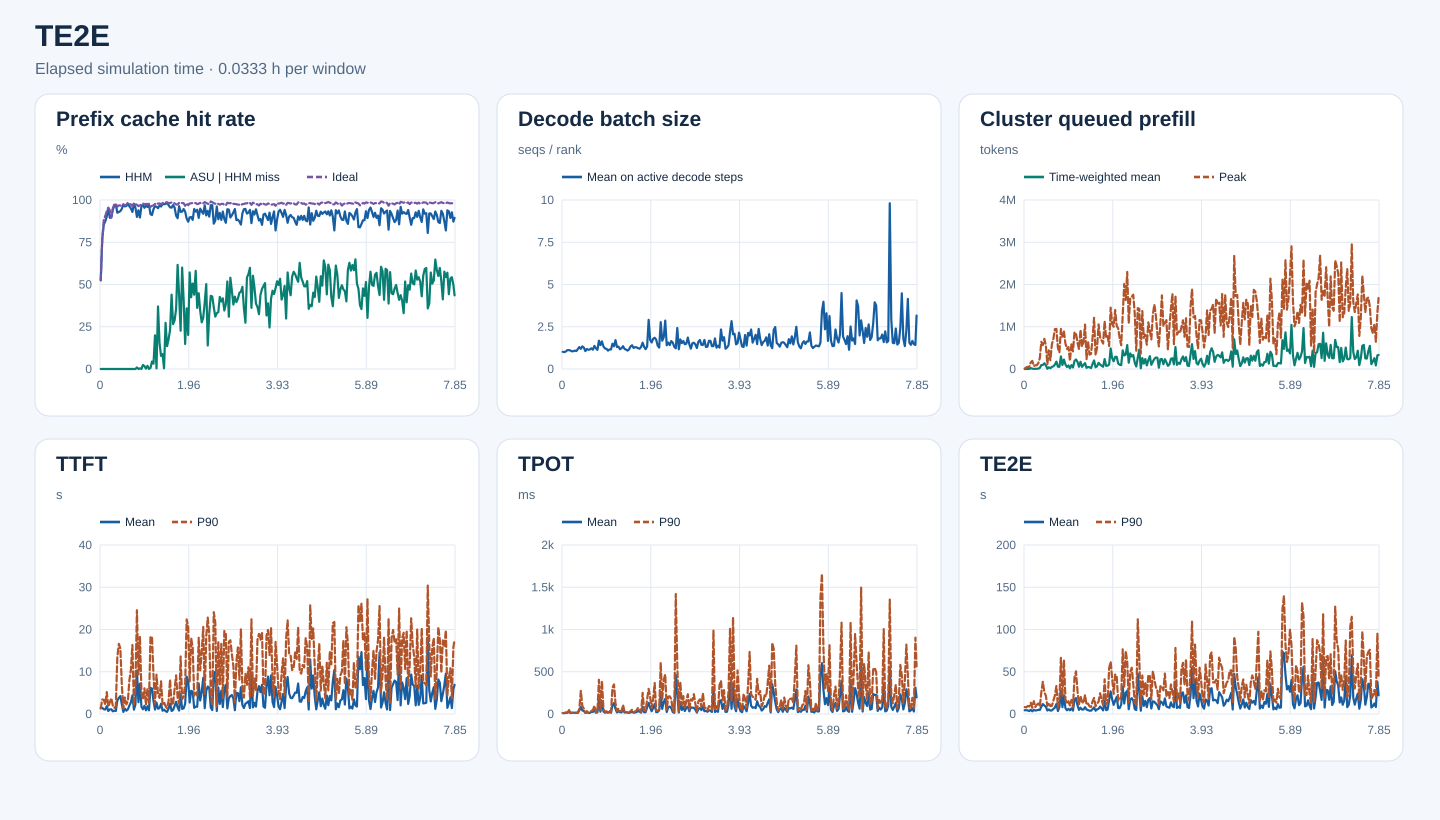

The file beside this chart, header and first rows:
start_s, end_s, requests, input_tokens, hhm_hit_tokens, asu_hit_tokens, ideal_hit_tokens, hhm_hit_rate, asu_hit_rate_on_hhm_miss, ideal_hit_rate, decode_rank_steps, decode_bs_mean, queued_prefill_tokens_mean, queued_prefill_tokens_peak, ttft_samples, ttft_mean_ms, ttft_p90_ms, tpot_samples, tpot_mean_ms, tpot_p90_ms, te2e_samples, te2e_mean_ms, te2e_p90_ms
0, 120, 39, 240239, 125904, 0, 126592, 0.5241, 0.0, 0.5269, 2244, 1.018, 18.42, 10015, 39, 1478, 1300, 39, 11.31, 11.6, 39, 4420, 8183
120, 240, 43, 518783, 398736, 0, 399856, 0.7686, 0.0, 0.7708, 3566, 1.0, 304.7, 38223, 43, 1465, 3435, 43, 10.37, 11.33, 43, 4569, 7868
240, 360, 78, 1094932, 935376, 0, 964112, 0.8543, 0.0, 0.8805, 4017, 1.034, 1876, 51956, 78, 1128, 3365, 78, 13.71, 18.66, 78, 4196, 9474
360, 480, 97, 1455617, 1272240, 0, 1318304, 0.874, 0.0, 0.9057, 4872, 1.114, 1232, 45027, 97, 1061, 2227, 97, 13.08, 14.98, 97, 3480, 8929
480, 600, 181, 3567550, 3219424, 0, 3331856, 0.9024, 0.0, 0.9339, 5547, 1.118, 22103, 158040, 181, 1855, 5196, 181, 29.52, 54.26, 181, 4989, 13307
600, 720, 134, 2447845, 2332320, 0, 2336096, 0.9528, 0.0, 0.9543, 7411, 1.096, 8184, 191284, 134, 708.2, 1700, 134, 11.11, 12.73, 134, 3199, 7444
720, 840, 97, 1738930, 1555872, 0, 1632912, 0.8947, 0.0, 0.939, 5863, 1.048, 1826, 69823, 97, 1074, 2753, 97, 16.3, 13.1, 97, 4994, 15230
840, 960, 120, 2004296, 1795856, 0, 1800752, 0.896, 0.0, 0.8984, 7587, 1.051, 5193, 87251, 120, 1115, 3759, 120, 14.38, 13.75, 120, 4030, 8261
960, 1080, 195, 3389167, 3193136, 0, 3223344, 0.9422, 0.0, 0.9511, 11546, 1.09, 2986, 89218, 195, 635.7, 1996, 195, 15.42, 17.88, 195, 4419, 10951
1080, 1200, 186, 4570705, 4416224, 0, 4454048, 0.9662, 0.0, 0.9745, 13710, 1.062, 10236, 138177, 186, 795, 1427, 186, 13.55, 14.87, 186, 4950, 12453
1200, 1320, 265, 6724470, 6542544, 0, 6567920, 0.9729, 0.0, 0.9767, 16084, 1.177, 25890, 257192, 265, 709.3, 1921, 265, 13.2, 16.09, 265, 4762, 8915
1320, 1440, 260, 7124554, 6587840, 0, 6841968, 0.9247, 0.0, 0.9603, 11697, 1.296, 93528, 645419, 260, 3193, 13453, 260, 41.45, 60.54, 260, 8662, 25788
1440, 1560, 280, 8513885, 7911040, 0, 8241168, 0.9292, 0.0, 0.968, 13176, 1.194, 94131, 565097, 280, 3818, 16605, 280, 83.2, 273.6, 280, 11759, 38117
1560, 1680, 246, 8072596, 7540304, 0, 7811440, 0.9341, 0.0, 0.9676, 13917, 1.34, 135665, 713485, 246, 4234, 15523, 246, 42.01, 93.65, 246, 10049, 25570
1680, 1800, 302, 9492016, 8997392, 0, 9152320, 0.9479, 0.0, 0.9642, 14327, 1.268, 87511, 561312, 302, 2266, 6772, 302, 35.63, 63.72, 302, 8526, 21820
1800, 1920, 209, 6364820, 6197216, 0, 6201168, 0.9737, 0.0, 0.9743, 13524, 1.061, 5974, 111203, 209, 492.9, 1316, 209, 12.68, 14.52, 209, 4094, 9536
1920, 2040, 233, 8021468, 7716832, 0, 7768704, 0.962, 0.0, 0.9685, 12739, 1.183, 39433, 440952, 233, 1286, 3914, 233, 20.1, 33.48, 233, 5387, 13301
2040, 2160, 222, 6189250, 5969776, 0, 6015888, 0.9645, 0.0, 0.972, 12854, 1.135, 17964, 207986, 222, 779.9, 2274, 222, 13.2, 16.59, 222, 4002, 9307
2160, 2280, 230, 9157752, 8943232, 0, 9011952, 0.9766, 0.0, 0.9841, 12445, 1.157, 50356, 585756, 230, 1109, 3065, 230, 13.31, 15.78, 230, 4280, 9695
2280, 2400, 241, 9273684, 8927056, 0, 9068960, 0.9626, 0.0, 0.9779, 10663, 1.224, 63512, 716509, 241, 1994, 8027, 241, 25.5, 37.26, 241, 5974, 15872
2400, 2520, 201, 8155295, 7749136, 0, 7938704, 0.9502, 0.0, 0.9734, 10015, 1.142, 103666, 943296, 201, 2724, 10450, 201, 25.06, 43.29, 201, 7548, 21953
2520, 2640, 294, 10584991, 9836784, 0, 10192384, 0.9293, 0.0, 0.9629, 11941, 1.368, 173846, 948708, 294, 4410, 16340, 294, 45.43, 98.58, 294, 11850, 33125
2640, 2760, 307, 11172652, 10925184, 0, 10959888, 0.9779, 0.0, 0.981, 13839, 1.222, 53645, 503534, 307, 1035, 1996, 307, 15.45, 21.73, 307, 3497, 7519
2760, 2880, 220, 9046640, 8643904, 0, 8815696, 0.9555, 0.0, 0.9745, 11702, 1.133, 52280, 389836, 220, 2209, 6681, 220, 19.55, 23.13, 220, 8074, 16342
2880, 3000, 228, 9854143, 8865568, 9024, 9581008, 0.8997, 0.009128, 0.9723, 6817, 1.675, 298205, 946789, 228, 10283, 24556, 228, 156.3, 405.1, 228, 27306, 66451
3000, 3120, 262, 8698193, 8167872, 16, 8380880, 0.939, 3.0170406225663324e-05, 0.9635, 16383, 1.414, 94745, 766196, 262, 2789, 9403, 262, 27.03, 52.88, 262, 8107, 20815
3120, 3240, 338, 11035118, 9889616, 4528, 10679584, 0.8962, 0.003953, 0.9678, 10988, 1.633, 223105, 886634, 338, 7185, 18457, 338, 151.9, 391.5, 338, 21969, 63788
3240, 3360, 387, 14423136, 13896448, 80, 14042976, 0.9635, 0.0001519, 0.9736, 16074, 1.334, 105469, 600265, 387, 1712, 5079, 387, 30.03, 60.43, 387, 6853, 17323
3360, 3480, 334, 11408526, 11064128, 8272, 11180080, 0.9698, 0.02402, 0.98, 16175, 1.213, 48278, 475263, 334, 1122, 3419, 334, 15.15, 24.76, 334, 4417, 12022
3480, 3600, 290, 9904873, 9445984, 7712, 9652816, 0.9537, 0.01681, 0.9746, 12698, 1.197, 83934, 519449, 290, 1937, 6072, 290, 21.57, 32.88, 290, 6108, 15140
3600, 3720, 218, 7224665, 6990288, 480, 7059888, 0.9676, 0.002048, 0.9772, 13674, 1.089, 16465, 190563, 218, 872.2, 2182, 218, 15.54, 18.84, 218, 4368, 9669
3720, 3840, 230, 8166843, 7828608, 6288, 7965968, 0.9586, 0.01859, 0.9754, 12919, 1.155, 91550, 595217, 230, 1833, 6072, 230, 24.27, 40.86, 230, 6687, 16700
3840, 3960, 307, 9544281, 9269440, 240, 9332160, 0.9712, 0.0008732, 0.9778, 14682, 1.158, 36703, 417060, 307, 867.5, 2657, 307, 14.75, 20.72, 307, 3991, 7930
3960, 4080, 296, 10109133, 9261264, 5088, 9699776, 0.9161, 0.006001, 0.9595, 10101, 1.497, 189947, 869321, 296, 6172, 18285, 296, 105.5, 311.7, 296, 16788, 43371
4080, 4200, 297, 10763100, 9807552, 42192, 10396064, 0.9112, 0.04415, 0.9659, 10603, 1.342, 225346, 840815, 297, 6036, 18272, 297, 129.2, 350.3, 297, 18806, 50520
4200, 4320, 374, 12385975, 11717472, 21136, 11983376, 0.946, 0.03162, 0.9675, 13186, 1.707, 168252, 625592, 374, 3059, 9136, 374, 59.96, 126.2, 374, 10328, 27078
4320, 4440, 331, 11753472, 11323056, 85840, 11478752, 0.9634, 0.1994, 0.9766, 16639, 1.299, 53741, 467928, 331, 1053, 2403, 331, 18.12, 30.28, 331, 4883, 11170
4440, 4560, 358, 13836654, 13285392, 2128, 13583152, 0.9602, 0.00386, 0.9817, 12910, 1.325, 170585, 927878, 358, 2688, 9306, 358, 33.17, 63.98, 358, 7446, 21074
4560, 4680, 319, 12384080, 11781952, 222704, 12110192, 0.9514, 0.3699, 0.9779, 14067, 1.168, 50614, 535572, 319, 1253, 4584, 319, 21.53, 33.07, 319, 5220, 14566
4680, 4800, 372, 16168318, 15648512, 80208, 15843760, 0.9679, 0.1543, 0.9799, 16418, 1.232, 96379, 639262, 372, 1405, 3807, 372, 18.81, 34.22, 372, 5339, 12769
4800, 4920, 368, 13806391, 13274560, 41168, 13451328, 0.9615, 0.07741, 0.9743, 14970, 1.351, 138831, 1051334, 368, 2430, 7736, 368, 53.75, 107.3, 368, 8074, 22664
4920, 5040, 297, 11756426, 11476848, 24592, 11541136, 0.9762, 0.08796, 0.9817, 16591, 1.187, 26768, 233871, 297, 783.2, 2322, 297, 17.17, 29.01, 297, 5297, 10855
5040, 5160, 318, 12768991, 12448800, 1328, 12587392, 0.9749, 0.004148, 0.9858, 18349, 1.151, 49362, 642563, 318, 1036, 2799, 318, 20.89, 30.82, 318, 4552, 12290
5160, 5280, 350, 15711657, 15339552, 101648, 15473408, 0.9763, 0.2732, 0.9848, 19123, 1.089, 40230, 339527, 350, 685, 1819, 350, 15.93, 17.89, 350, 3952, 8993
5280, 5400, 324, 13780987, 13547952, 31488, 13601104, 0.9831, 0.1351, 0.9869, 17551, 1.159, 22298, 358046, 324, 498.2, 1360, 324, 12.93, 16.42, 324, 3884, 8381
5400, 5520, 456, 17351961, 16822064, 92784, 17023312, 0.9695, 0.1751, 0.9811, 19965, 1.334, 121735, 744299, 456, 1283, 3077, 456, 19.86, 34.69, 456, 5769, 14898
5520, 5640, 412, 16990334, 16248640, 171840, 16698048, 0.9563, 0.2317, 0.9828, 17340, 1.404, 201772, 1211999, 412, 2463, 8169, 412, 25.12, 50.18, 412, 7826, 18980
5640, 5760, 441, 14833942, 14163392, 295024, 14609072, 0.9548, 0.44, 0.9848, 21259, 1.249, 40506, 327092, 441, 715.2, 2089, 441, 15.78, 21.82, 441, 3906, 9307
5760, 5880, 406, 15934103, 15458352, 126272, 15695168, 0.9701, 0.2654, 0.985, 18997, 1.294, 65386, 506547, 406, 944.5, 2546, 406, 18.05, 30.05, 406, 5536, 12343
5880, 6000, 360, 14656523, 14001680, 188384, 14365088, 0.9553, 0.2877, 0.9801, 15962, 1.28, 145679, 1056164, 360, 1902, 5888, 360, 22.95, 43.49, 360, 6204, 14636
6000, 6120, 285, 9552249, 8665840, 313968, 9300384, 0.9072, 0.3542, 0.9736, 14396, 1.228, 104863, 750053, 285, 2891, 9155, 285, 36.01, 73.93, 285, 8814, 24589
6120, 6240, 329, 10909387, 9731904, 725488, 10614000, 0.8921, 0.6161, 0.9729, 16233, 1.2, 75694, 674977, 329, 1566, 3879, 329, 27.1, 45.99, 329, 6753, 16784
6240, 6360, 461, 17803189, 17155648, 280912, 17507664, 0.9636, 0.4338, 0.9834, 20413, 1.31, 53126, 602252, 461, 815.6, 2457, 461, 15.84, 23.7, 461, 4289, 10500
6360, 6480, 367, 14800979, 13761584, 235456, 14513648, 0.9298, 0.2265, 0.9806, 14053, 1.556, 235075, 1135124, 367, 4705, 13619, 367, 83.15, 250.9, 367, 15727, 41041
6480, 6600, 366, 15313222, 14258720, 632880, 15045328, 0.9311, 0.6002, 0.9825, 16480, 1.307, 75476, 734316, 366, 1200, 3506, 366, 20.57, 42.99, 366, 4526, 11595
6600, 6720, 375, 13355967, 12641152, 293008, 13101792, 0.9465, 0.4099, 0.981, 17669, 1.176, 79797, 778209, 375, 1341, 4174, 375, 21.39, 33.98, 375, 5340, 13991
6720, 6840, 339, 11487114, 10696672, 117024, 11089920, 0.9312, 0.148, 0.9654, 14319, 1.337, 105786, 544436, 339, 2379, 6978, 339, 80.8, 175.3, 339, 16636, 54236
6840, 6960, 408, 17218989, 15334416, 676112, 16886336, 0.8906, 0.3588, 0.9807, 6936, 2.909, 486786, 1451999, 408, 8840, 22392, 408, 131.7, 297.5, 408, 26672, 61925
6960, 7080, 339, 12890028, 11232480, 333920, 12498176, 0.8714, 0.2015, 0.9696, 13138, 1.719, 256459, 1063726, 339, 7924, 20703, 339, 73.56, 197.6, 339, 17362, 42033
7080, 7200, 377, 15295191, 13722704, 898448, 14968832, 0.8972, 0.5714, 0.9787, 13417, 1.569, 182896, 999785, 377, 2709, 7716, 377, 33.31, 70.57, 377, 10867, 23870
... 176 more rows
